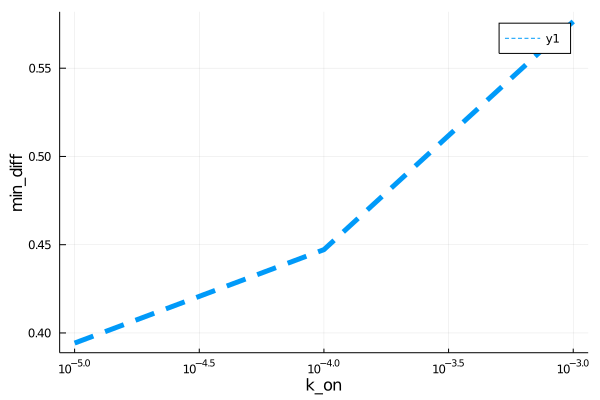

The table this chart was drawn from, first rows:
para, error
9.999999999999999e-6, 0.3943
0.0001, 0.4472
0.001, 0.5765
